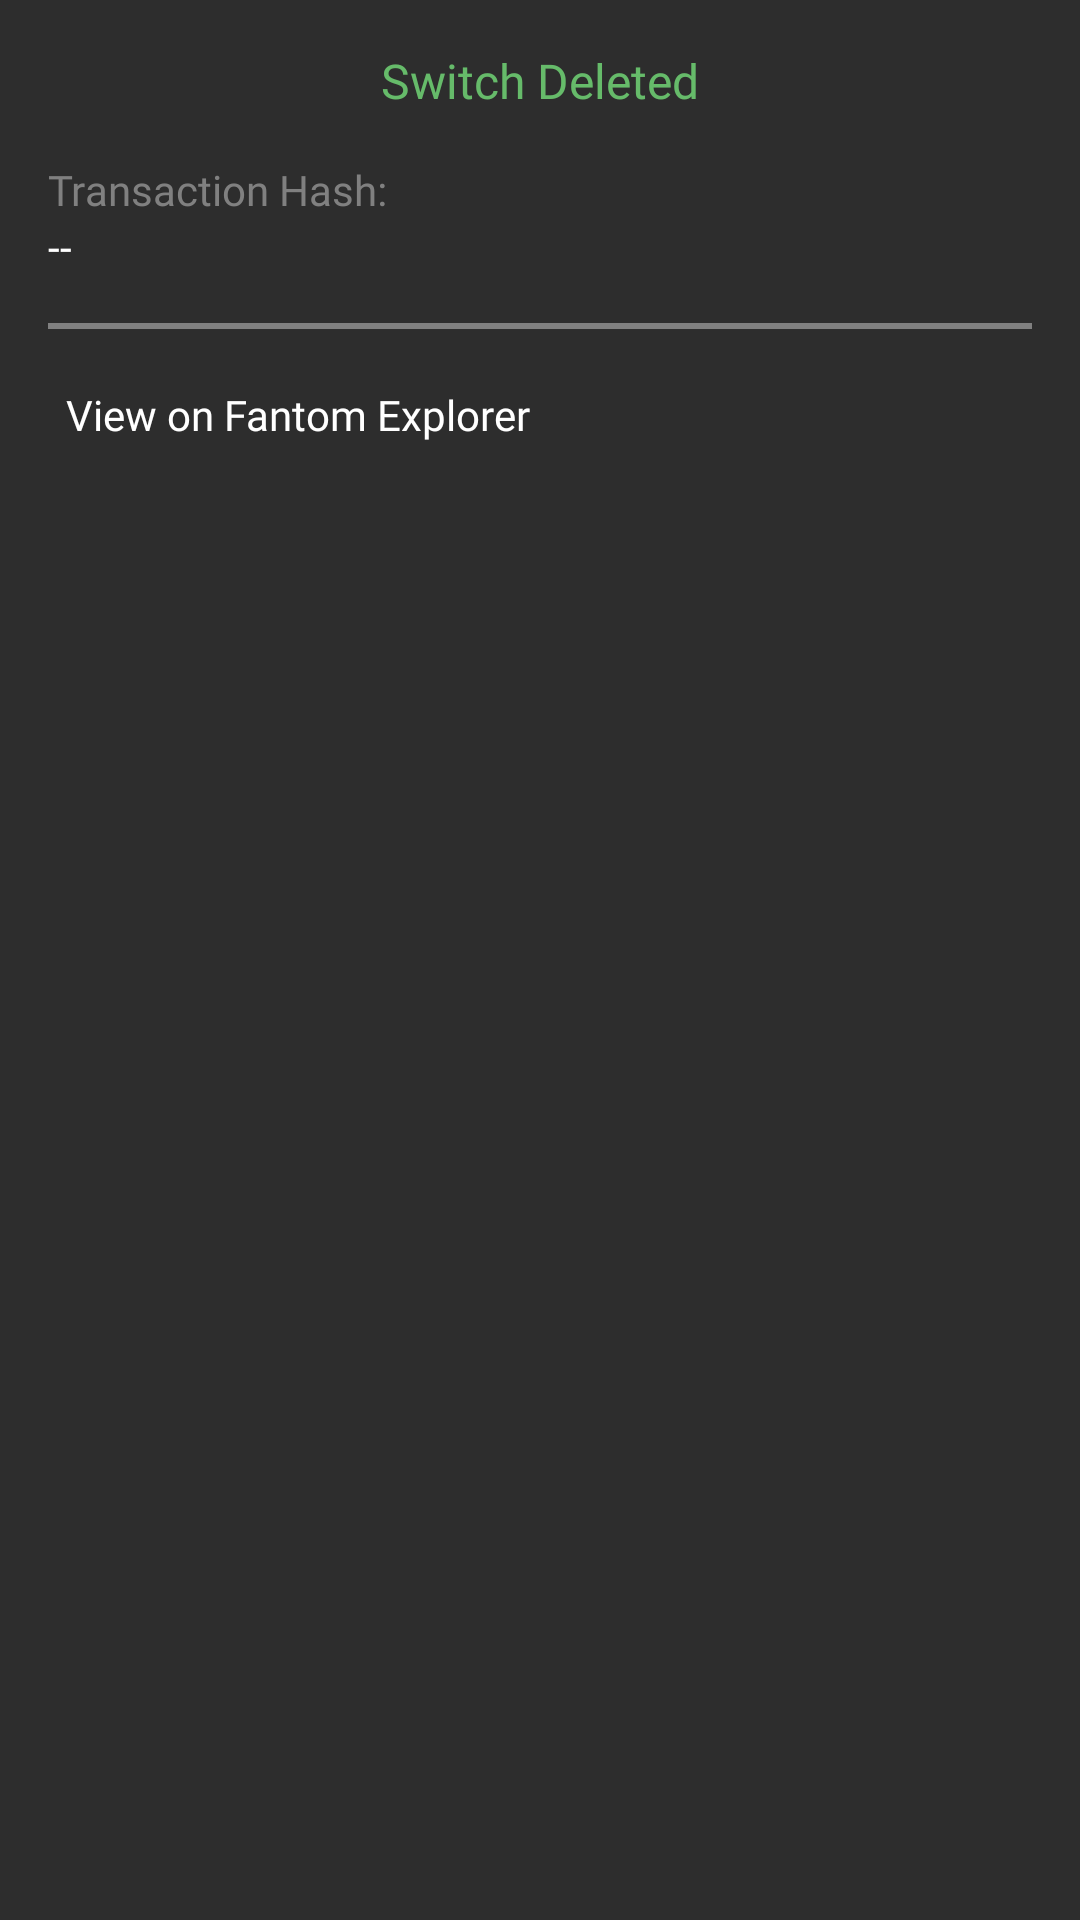

Android layout source for this screen:
<!-- AndroidManifest.xml: application theme Theme.FantomGuardian -->
<!-- res/layout/success_delete_fragment.xml -->
<?xml version="1.0" encoding="utf-8"?>
<androidx.constraintlayout.widget.ConstraintLayout xmlns:android="http://schemas.android.com/apk/res/android"
    xmlns:app="http://schemas.android.com/apk/res-auto"
    android:id="@+id/parent_layout"
    android:layout_width="match_parent"
    android:layout_height="wrap_content"
    android:background="@color/background_secondary_color">

    <TextView
        android:id="@+id/tv_title"
        android:layout_width="match_parent"
        android:layout_height="wrap_content"
        android:fontFamily="@font/poppins_bold"
        android:gravity="center"
        android:padding="16dp"
        android:text="Switch Deleted"
        android:textColor="@color/green_400"
        android:textSize="16sp"
        app:layout_constraintTop_toTopOf="parent" />

    <TextView
        android:id="@+id/tv_static_tx_hash"
        android:layout_width="match_parent"
        android:layout_height="wrap_content"
        android:fontFamily="@font/poppins_regular"
        android:paddingStart="16dp"
        android:paddingEnd="16dp"
        android:text="Transaction Hash:"
        android:textColor="@color/default_text_color"
        app:layout_constraintTop_toBottomOf="@+id/tv_title" />

    <TextView
        android:id="@+id/tv_tx_hash"
        android:layout_width="0dp"
        android:layout_height="wrap_content"
        android:fontFamily="@font/poppins_regular"
        android:paddingStart="16dp"
        android:paddingEnd="16dp"
        android:text="--"
        android:textColor="@color/white"
        app:layout_constraintEnd_toEndOf="@+id/tv_static_tx_hash"
        app:layout_constraintStart_toStartOf="@+id/tv_static_tx_hash"
        app:layout_constraintTop_toBottomOf="@+id/tv_static_tx_hash" />

    <View
        android:id="@+id/divider"
        android:layout_width="0dp"
        android:layout_height="2dp"
        android:layout_marginStart="16dp"
        android:layout_marginTop="16dp"
        android:layout_marginEnd="16dp"
        android:background="@color/default_text_color"
        app:layout_constraintEnd_toEndOf="parent"
        app:layout_constraintStart_toStartOf="parent"
        app:layout_constraintTop_toBottomOf="@+id/tv_tx_hash" />

    <androidx.constraintlayout.widget.ConstraintLayout
        android:id="@+id/btn_view_explorer"
        android:layout_width="match_parent"
        android:layout_height="wrap_content"
        android:background="?attr/selectableItemBackground"
        app:layout_constraintEnd_toEndOf="parent"
        app:layout_constraintStart_toStartOf="parent"
        app:layout_constraintTop_toBottomOf="@+id/divider">

        <ImageView
            android:id="@+id/iv_static_link"
            android:layout_width="wrap_content"
            android:layout_height="match_parent"
            android:layout_marginStart="16dp"
            app:layout_constraintBottom_toBottomOf="parent"
            app:layout_constraintStart_toStartOf="parent"
            app:layout_constraintTop_toTopOf="parent"
            app:srcCompat="@drawable/ic_open_link" />

        <TextView
            android:layout_width="wrap_content"
            android:layout_height="match_parent"
            android:layout_marginStart="6dp"
            android:fontFamily="@font/poppins_bold"
            android:paddingTop="19dp"
            android:paddingBottom="16dp"
            android:text="@string/view_on_fantom_explorer"
            android:textColor="@color/white"
            app:layout_constraintStart_toEndOf="@+id/iv_static_link" />

    </androidx.constraintlayout.widget.ConstraintLayout>
</androidx.constraintlayout.widget.ConstraintLayout>
<!-- resources referenced by this layout -->
<resources>
  <color name="background_secondary_color">#2d2d2d</color>
  <color name="default_text_color">#808080</color>
  <color name="green_400">#66BB6A</color>
  <color name="white">#FFFFFFFF</color>
  <string name="view_on_fantom_explorer">View on Fantom Explorer</string>
  <style name="Theme.FantomGuardian" parent="Theme.MaterialComponents.DayNight.NoActionBar">
          
          <item name="colorPrimary">@color/purple_500</item>
          <item name="colorPrimaryVariant">@color/purple_200</item>
          <item name="colorOnPrimary">@color/white</item>
          
          <item name="colorSecondary">@color/teal_200</item>
          <item name="colorSecondaryVariant">@color/teal_700</item>
          <item name="colorOnSecondary">@color/black</item>
          
          <item name="android:statusBarColor" tools:targetApi="l">?attr/backgroundColor</item>
          
      </style>
  <color name="purple_500">#FF6200EE</color>
  <color name="purple_200">#FFBB86FC</color>
  <color name="teal_200">#FF03DAC5</color>
  <color name="teal_700">#FF018786</color>
  <color name="black">#FF000000</color>
</resources>
